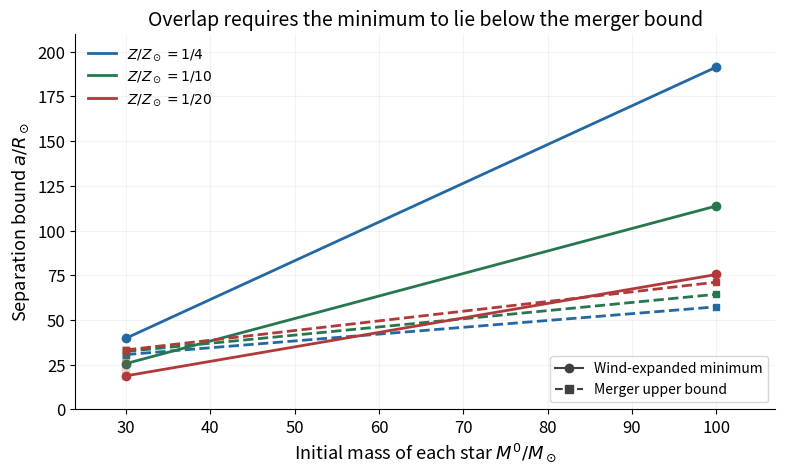

Generate this figure with matplotlib: (Note: this script raises an exception after producing the figure.)
from pathlib import Path
import numpy as np
import matplotlib
matplotlib.use('Agg')
import matplotlib.pyplot as plt
from matplotlib.lines import Line2D

plt.rcParams.update({'font.size':12,'axes.titlesize':14,'axes.labelsize':13})
fig,ax=plt.subplots(figsize=(8,4.9),dpi=130,facecolor='white')
initial=np.array([30.,100.]);colors=['#2268a3','#26764e','#b13939']
handles=[]
for frac,bh,col in zip([.25,.1,.05],[[26,60],[28,70],[29,80]],colors):
 final=np.array(bh);amin=2*frac**.4*initial**2/final;amax=50*(final/50)**.75
 ax.plot(initial,amin,'o-',color=col,lw=2,ms=6)
 ax.plot(initial,amax,'s--',color=col,lw=2,ms=5)
 handles.append(Line2D([0],[0],color=col,lw=2,label=fr'$Z/Z_\odot=1/{round(1/frac)}$'))
 for xi,lo,hi in zip(initial,amin,amax):
  if lo<hi:ax.plot([xi,xi],[lo,hi],color=col,lw=6,alpha=.22)
legend1=ax.legend(handles=handles,loc='upper left',fontsize=10,frameon=False);ax.add_artist(legend1)
ax.legend(handles=[Line2D([0],[0],color='0.25',marker='o',ls='-',label='Wind-expanded minimum'),Line2D([0],[0],color='0.25',marker='s',ls='--',label='Merger upper bound')],loc='lower right',fontsize=10,frameon=True,facecolor='white')
ax.set(xlim=(24,107),ylim=(0,210),xlabel=r'Initial mass of each star $M^0/M_\odot$',ylabel=r'Separation bound $a/R_\odot$',title='Overlap requires the minimum to lie below the merger bound')
ax.spines[['top','right']].set_visible(False);ax.grid(alpha=.15)
fig.tight_layout()
fig.savefig(Path.cwd()/Path(__file__).with_suffix('.png').name,facecolor='white',transparent=False)
